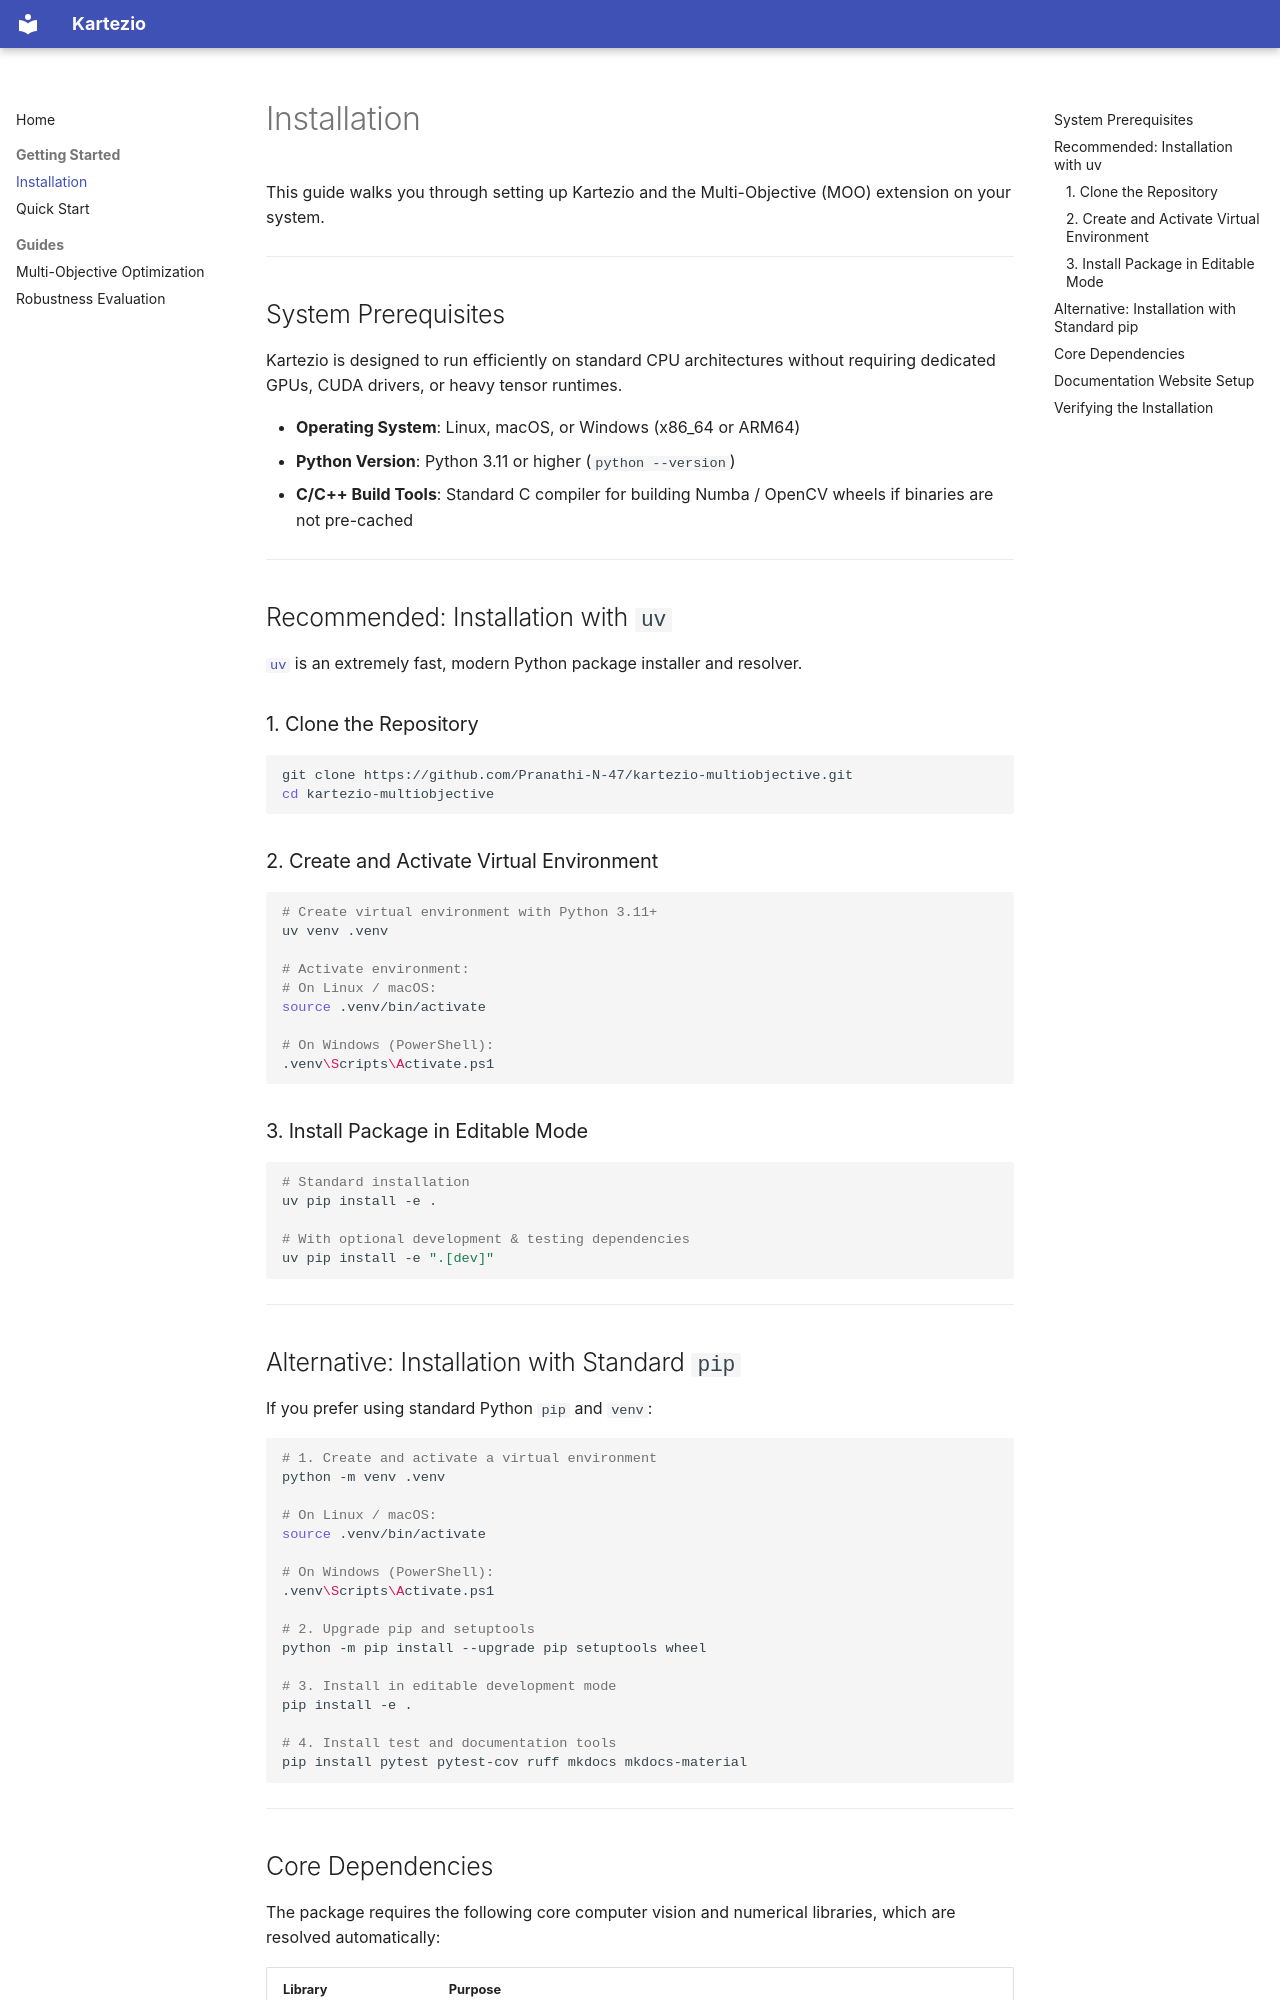

repository: Pranathi-N-47/Kartezio_MultiObjective · page: installation/index.html · generator: mkdocs

---
title: Installation Guide - Kartezio
description: How to install Kartezio with uv or pip, including dev dependencies.
---

# Installation

This guide walks you through setting up Kartezio and the Multi-Objective (MOO) extension on your system.

---

## System Prerequisites

Kartezio is designed to run efficiently on standard CPU architectures without requiring dedicated GPUs, CUDA drivers, or heavy tensor runtimes.

- **Operating System**: Linux, macOS, or Windows (x86_64 or ARM64)
- **Python Version**: Python 3.11 or higher (`python --version`)
- **C/C++ Build Tools**: Standard C compiler for building Numba / OpenCV wheels if binaries are not pre-cached

---

## Recommended: Installation with `uv`

[`uv`](https://github.com/astral-sh/uv) is an extremely fast, modern Python package installer and resolver.

### 1. Clone the Repository

```bash
git clone https://github.com/Pranathi-N-47/kartezio-multiobjective.git
cd kartezio-multiobjective
```

### 2. Create and Activate Virtual Environment

```bash
# Create virtual environment with Python 3.11+
uv venv .venv

# Activate environment:
# On Linux / macOS:
source .venv/bin/activate

# On Windows (PowerShell):
.venv\Scripts\Activate.ps1
```

### 3. Install Package in Editable Mode

```bash
# Standard installation
uv pip install -e .

# With optional development & testing dependencies
uv pip install -e ".[dev]"
```

---

## Alternative: Installation with Standard `pip`

If you prefer using standard Python `pip` and `venv`:

```bash
# 1. Create and activate a virtual environment
python -m venv .venv

# On Linux / macOS:
source .venv/bin/activate

# On Windows (PowerShell):
.venv\Scripts\Activate.ps1

# 2. Upgrade pip and setuptools
python -m pip install --upgrade pip setuptools wheel

# 3. Install in editable development mode
pip install -e .

# 4. Install test and documentation tools
pip install pytest pytest-cov ruff mkdocs mkdocs-material
```

---
